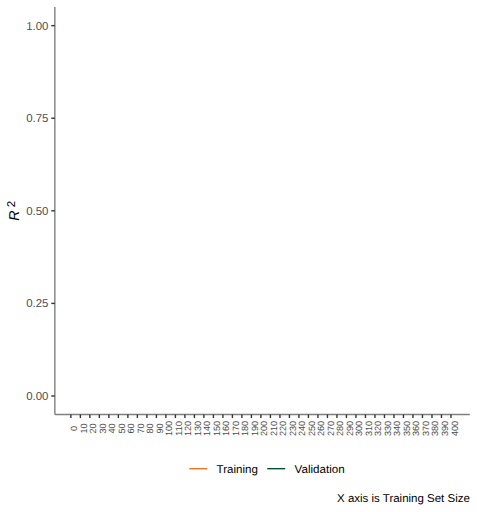
t = 0.00 s
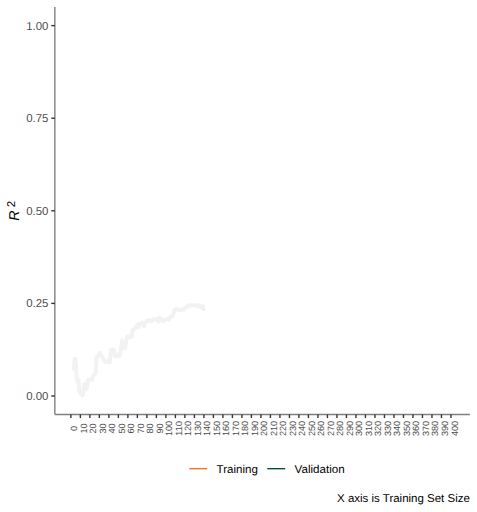
t = 0.25 s
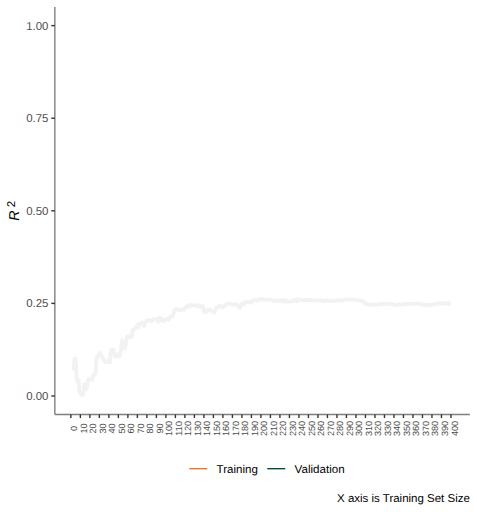
t = 0.50 s
t = 0.75 s: frame unchanged from t = 0.50 s, image omitted
t = 1.00 s: frame unchanged from t = 0.50 s, image omitted

The animated SVG that drew these frames (rendered in a browser with its animation timeline set to each time). Animation: 1 CSS @keyframes rule; one cycle of 1.00 s.

<?xml version='1.0' encoding='UTF-8' ?>
<svg xmlns='http://www.w3.org/2000/svg' xmlns:xlink='http://www.w3.org/1999/xlink' class='svglite' width='367.00pt' height='394.00pt' viewBox='0 0 367.00 394.00'>

<defs>
  <style type='text/css'><![CDATA[
    .svglite line, .svglite polyline, .svglite polygon, .svglite path, .svglite rect, .svglite circle {
      fill: none;
      stroke: #000000;
      stroke-linecap: round;
      stroke-linejoin: round;
      stroke-miterlimit: 10.00;
    }
    .svglite text {
      white-space: pre;
    }
    .animate-line {
      stroke-dasharray: 1000; /* large enough to cover the whole length */
      stroke-dashoffset: 1000; /* start with the whole length hidden */
      animation: dash 1s linear forwards; /* animation duration and easing */
    }
    @keyframes dash {
      to {
        stroke-dashoffset: 2;
      }
    }
  ]]></style>
</defs>

<rect width='100%' height='100%' style='stroke: none; fill: #FFFFFF;'/>
<defs>
  <clipPath id='cpMC4wMHwzNjcuMDB8MC4wMHwzOTQuMDA='>
    <rect x='0.00' y='0.00' width='367.00' height='394.00' />
  </clipPath>
</defs>
<g clip-path='url(#cpMC4wMHwzNjcuMDB8MC4wMHwzOTQuMDA=)'>
<rect x='0.00' y='0.00' width='367.00' height='394.00' style='stroke-width: 1.07; stroke: #FFFFFF; fill: #FFFFFF;' />
</g>
<defs>
  <clipPath id='cpNDIuMTd8MzYxLjUyfDUuNDh8MzE4Ljk3'>
    <rect x='42.17' y='5.48' width='319.35' height='313.49' />
  </clipPath>
</defs>
<g clip-path='url(#cpNDIuMTd8MzYxLjUyfDUuNDh8MzE4Ljk3)'>
<rect x='42.17' y='5.48' width='319.35' height='313.49' style='stroke-width: 1.07; stroke: none; fill: #FFFFFF;' />
<polyline points='56.69,285.32 57.42,276.09 58.15,275.94 58.88,292.10 59.61,293.74 60.35,291.94 61.08,301.74 61.81,301.82 62.54,303.58 63.27,304.41 64.00,303.70 64.73,295.93 65.46,297.75 66.20,299.48 66.93,298.02 67.66,292.99 68.39,291.71 69.12,291.87 69.85,292.09 70.58,292.41 71.32,290.56 72.05,288.49 72.78,287.82 73.51,287.25 74.24,274.53 74.97,274.90 75.70,273.30 76.43,271.58 77.17,272.04 77.90,274.05 78.63,274.53 79.36,275.89 80.09,277.58 80.82,278.71 81.55,278.46 82.28,277.84 83.02,277.89 83.75,278.89 84.48,278.80 85.21,269.77 85.94,269.08 86.67,270.04 87.40,268.90 88.13,273.49 88.87,274.37 89.60,274.41 90.33,272.82 91.06,272.82 91.79,273.96 92.52,272.62 93.25,267.14 93.98,261.91 94.72,265.44 95.45,267.79 96.18,268.32 96.91,264.00 97.64,259.70 98.37,258.68 99.10,258.66 99.83,259.40 100.57,259.44 101.30,259.05 102.03,253.72 102.76,253.69 103.49,253.32 104.22,252.55 104.95,250.86 105.68,249.99 106.42,251.95 107.15,249.24 107.88,249.56 108.61,249.30 109.34,248.15 110.07,249.43 110.80,250.95 111.54,248.91 112.27,247.75 113.00,246.58 113.73,246.59 114.46,246.51 115.19,246.47 115.92,247.28 116.65,247.31 117.39,245.85 118.12,245.82 118.85,245.52 119.58,245.94 120.31,246.08 121.04,246.00 121.77,247.54 122.50,244.30 123.24,244.54 123.97,245.67 124.70,246.89 125.43,246.54 126.16,247.04 126.89,245.76 127.62,245.78 128.35,245.40 129.09,245.38 129.82,246.01 130.55,244.75 131.28,243.44 132.01,243.49 132.74,243.47 133.47,241.11 134.20,238.95 134.94,238.02 135.67,237.94 136.40,237.84 137.13,238.59 137.86,238.72 138.59,238.66 139.32,238.56 140.05,237.93 140.79,238.47 141.52,238.21 142.25,237.12 142.98,236.40 143.71,235.66 144.44,235.72 145.17,236.00 145.90,234.80 146.64,235.15 147.37,234.82 148.10,234.83 148.83,234.81 149.56,234.88 150.29,235.21 151.02,235.25 151.76,235.46 152.49,235.04 153.22,234.98 153.95,236.31 154.68,236.01 155.41,235.56 156.14,235.47 156.87,239.63 157.61,240.19 158.34,239.86 159.07,240.03 159.80,238.55 160.53,238.20 161.26,238.12 161.99,238.47 162.72,239.33 163.46,239.74 164.19,240.26 164.92,240.46 165.65,238.61 166.38,236.48 167.11,236.66 167.84,236.83 168.57,235.24 169.31,235.45 170.04,235.46 170.77,236.56 171.50,236.45 172.23,235.87 172.96,235.19 173.69,234.25 174.42,234.37 175.16,233.59 175.89,233.46 176.62,233.48 177.35,233.80 178.08,234.16 178.81,234.54 179.54,234.21 180.27,234.25 181.01,234.24 181.74,234.05 182.47,235.05 183.20,235.52 183.93,236.84 184.66,236.64 185.39,234.50 186.12,233.76 186.86,233.83 187.59,234.28 188.32,232.52 189.05,232.56 189.78,232.40 190.51,232.37 191.24,232.71 191.98,232.07 192.71,231.92 193.44,232.88 194.17,231.62 194.90,230.91 195.63,230.63 196.36,231.27 197.09,231.13 197.83,231.21 198.56,231.32 199.29,230.83 200.02,230.04 200.75,229.92 201.48,229.87 202.21,230.52 202.94,230.68 203.68,230.59 204.41,230.54 205.14,230.54 205.87,230.65 206.60,230.65 207.33,230.72 208.06,230.65 208.79,230.82 209.53,231.12 210.26,231.47 210.99,231.45 211.72,231.44 212.45,231.40 213.18,231.40 213.91,231.41 214.64,231.60 215.38,231.65 216.11,231.35 216.84,231.34 217.57,230.84 218.30,231.99 219.03,231.68 219.76,231.00 220.49,231.94 221.23,232.19 221.96,232.15 222.69,232.01 223.42,231.98 224.15,231.95 224.88,231.24 225.61,231.62 226.34,230.69 227.08,230.57 227.81,230.22 228.54,231.81 229.27,230.87 230.00,230.89 230.73,230.46 231.46,230.54 232.20,231.08 232.93,231.14 233.66,231.15 234.39,230.72 235.12,230.72 235.85,230.90 236.58,230.82 237.31,231.01 238.05,230.95 238.78,231.03 239.51,231.05 240.24,231.10 240.97,231.11 241.70,231.23 242.43,231.15 243.16,231.09 243.90,230.95 244.63,231.25 245.36,231.15 246.09,231.36 246.82,231.09 247.55,231.09 248.28,231.24 249.01,231.51 249.75,231.58 250.48,231.49 251.21,231.17 251.94,231.40 252.67,231.54 253.40,231.54 254.13,231.83 254.86,231.72 255.60,231.64 256.33,231.69 257.06,231.46 257.79,231.46 258.52,231.24 259.25,231.14 259.98,231.25 260.71,231.24 261.45,231.01 262.18,231.17 262.91,231.36 263.64,231.12 264.37,230.84 265.10,230.61 265.83,230.22 266.56,230.57 267.30,230.56 268.03,230.58 268.76,230.57 269.49,230.59 270.22,230.71 270.95,230.59 271.68,230.59 272.42,230.59 273.15,230.59 273.88,230.68 274.61,230.72 275.34,230.96 276.07,231.27 276.80,231.33 277.53,231.32 278.27,231.52 279.00,231.64 279.73,232.66 280.46,233.09 281.19,233.10 281.92,234.11 282.65,234.29 283.38,234.38 284.12,234.50 284.85,234.47 285.58,234.59 286.31,234.33 287.04,234.38 287.77,234.27 288.50,234.25 289.23,234.43 289.97,234.23 290.70,234.29 291.43,234.44 292.16,234.25 292.89,234.01 293.62,233.80 294.35,233.78 295.08,234.08 295.82,233.88 296.55,233.89 297.28,234.37 298.01,233.83 298.74,233.82 299.47,233.83 300.20,233.77 300.93,233.81 301.67,234.01 302.40,234.07 303.13,234.42 303.86,234.58 304.59,234.70 305.32,234.62 306.05,234.28 306.78,234.25 307.52,234.28 308.25,234.29 308.98,234.29 309.71,234.35 310.44,234.18 311.17,234.12 311.90,234.09 312.63,233.96 313.37,234.00 314.10,233.80 314.83,233.83 315.56,233.68 316.29,233.70 317.02,233.65 317.75,233.76 318.49,233.80 319.22,233.85 319.95,233.84 320.68,233.85 321.41,233.52 322.14,233.43 322.87,234.10 323.60,234.08 324.34,234.08 325.07,234.15 325.80,234.16 326.53,234.91 327.26,234.42 327.99,234.39 328.72,234.61 329.45,234.57 330.19,234.68 330.92,234.50 331.65,234.49 332.38,234.49 333.11,234.32 333.84,233.98 334.57,234.06 335.30,234.11 336.04,234.12 336.77,233.72 337.50,233.46 338.23,233.36 338.96,233.37 339.69,233.57 340.42,233.57 341.15,233.63 341.89,233.53 342.62,233.62 343.35,233.86 344.08,233.29 344.81,233.44 345.54,233.52 346.27,233.50 347.00,233.56 ' class= "animate-line" style='stroke-width: 2.99; stroke: #F2F2F2; stroke-linecap: butt;' />
</g>
<g clip-path='url(#cpMC4wMHwzNjcuMDB8MC4wMHwzOTQuMDA=)'>
<polyline points='42.17,318.97 42.17,5.48 ' style='stroke-width: 1.07; stroke: #7F7F7F; stroke-linecap: butt;' />
<text x='37.24' y='307.87' text-anchor='end' style='font-size: 8.80px;fill: #4D4D4D; font-family: "Arial";' textLength='17.13px' lengthAdjust='spacingAndGlyphs'>0.00</text>
<text x='37.24' y='236.62' text-anchor='end' style='font-size: 8.80px;fill: #4D4D4D; font-family: "Arial";' textLength='17.13px' lengthAdjust='spacingAndGlyphs'>0.25</text>
<text x='37.24' y='165.38' text-anchor='end' style='font-size: 8.80px;fill: #4D4D4D; font-family: "Arial";' textLength='17.13px' lengthAdjust='spacingAndGlyphs'>0.50</text>
<text x='37.24' y='94.13' text-anchor='end' style='font-size: 8.80px;fill: #4D4D4D; font-family: "Arial";' textLength='17.13px' lengthAdjust='spacingAndGlyphs'>0.75</text>
<text x='37.24' y='22.88' text-anchor='end' style='font-size: 8.80px;fill: #4D4D4D; font-family: "Arial";' textLength='17.13px' lengthAdjust='spacingAndGlyphs'>1.00</text>
<polyline points='39.43,304.72 42.17,304.72 ' style='stroke-width: 1.07; stroke: #333333; stroke-linecap: butt;' />
<polyline points='39.43,233.47 42.17,233.47 ' style='stroke-width: 1.07; stroke: #333333; stroke-linecap: butt;' />
<polyline points='39.43,162.22 42.17,162.22 ' style='stroke-width: 1.07; stroke: #333333; stroke-linecap: butt;' />
<polyline points='39.43,90.98 42.17,90.98 ' style='stroke-width: 1.07; stroke: #333333; stroke-linecap: butt;' />
<polyline points='39.43,19.73 42.17,19.73 ' style='stroke-width: 1.07; stroke: #333333; stroke-linecap: butt;' />
<polyline points='42.17,318.97 361.52,318.97 ' style='stroke-width: 1.07; stroke: #7F7F7F; stroke-linecap: butt;' />
<polyline points='54.50,321.71 54.50,318.97 ' style='stroke-width: 1.07; stroke: #333333; stroke-linecap: butt;' />
<polyline points='61.81,321.71 61.81,318.97 ' style='stroke-width: 1.07; stroke: #333333; stroke-linecap: butt;' />
<polyline points='69.12,321.71 69.12,318.97 ' style='stroke-width: 1.07; stroke: #333333; stroke-linecap: butt;' />
<polyline points='76.43,321.71 76.43,318.97 ' style='stroke-width: 1.07; stroke: #333333; stroke-linecap: butt;' />
<polyline points='83.75,321.71 83.75,318.97 ' style='stroke-width: 1.07; stroke: #333333; stroke-linecap: butt;' />
<polyline points='91.06,321.71 91.06,318.97 ' style='stroke-width: 1.07; stroke: #333333; stroke-linecap: butt;' />
<polyline points='98.37,321.71 98.37,318.97 ' style='stroke-width: 1.07; stroke: #333333; stroke-linecap: butt;' />
<polyline points='105.68,321.71 105.68,318.97 ' style='stroke-width: 1.07; stroke: #333333; stroke-linecap: butt;' />
<polyline points='113.00,321.71 113.00,318.97 ' style='stroke-width: 1.07; stroke: #333333; stroke-linecap: butt;' />
<polyline points='120.31,321.71 120.31,318.97 ' style='stroke-width: 1.07; stroke: #333333; stroke-linecap: butt;' />
<polyline points='127.62,321.71 127.62,318.97 ' style='stroke-width: 1.07; stroke: #333333; stroke-linecap: butt;' />
<polyline points='134.94,321.71 134.94,318.97 ' style='stroke-width: 1.07; stroke: #333333; stroke-linecap: butt;' />
<polyline points='142.25,321.71 142.25,318.97 ' style='stroke-width: 1.07; stroke: #333333; stroke-linecap: butt;' />
<polyline points='149.56,321.71 149.56,318.97 ' style='stroke-width: 1.07; stroke: #333333; stroke-linecap: butt;' />
<polyline points='156.87,321.71 156.87,318.97 ' style='stroke-width: 1.07; stroke: #333333; stroke-linecap: butt;' />
<polyline points='164.19,321.71 164.19,318.97 ' style='stroke-width: 1.07; stroke: #333333; stroke-linecap: butt;' />
<polyline points='171.50,321.71 171.50,318.97 ' style='stroke-width: 1.07; stroke: #333333; stroke-linecap: butt;' />
<polyline points='178.81,321.71 178.81,318.97 ' style='stroke-width: 1.07; stroke: #333333; stroke-linecap: butt;' />
<polyline points='186.12,321.71 186.12,318.97 ' style='stroke-width: 1.07; stroke: #333333; stroke-linecap: butt;' />
<polyline points='193.44,321.71 193.44,318.97 ' style='stroke-width: 1.07; stroke: #333333; stroke-linecap: butt;' />
<polyline points='200.75,321.71 200.75,318.97 ' style='stroke-width: 1.07; stroke: #333333; stroke-linecap: butt;' />
<polyline points='208.06,321.71 208.06,318.97 ' style='stroke-width: 1.07; stroke: #333333; stroke-linecap: butt;' />
<polyline points='215.38,321.71 215.38,318.97 ' style='stroke-width: 1.07; stroke: #333333; stroke-linecap: butt;' />
<polyline points='222.69,321.71 222.69,318.97 ' style='stroke-width: 1.07; stroke: #333333; stroke-linecap: butt;' />
<polyline points='230.00,321.71 230.00,318.97 ' style='stroke-width: 1.07; stroke: #333333; stroke-linecap: butt;' />
<polyline points='237.31,321.71 237.31,318.97 ' style='stroke-width: 1.07; stroke: #333333; stroke-linecap: butt;' />
<polyline points='244.63,321.71 244.63,318.97 ' style='stroke-width: 1.07; stroke: #333333; stroke-linecap: butt;' />
<polyline points='251.94,321.71 251.94,318.97 ' style='stroke-width: 1.07; stroke: #333333; stroke-linecap: butt;' />
<polyline points='259.25,321.71 259.25,318.97 ' style='stroke-width: 1.07; stroke: #333333; stroke-linecap: butt;' />
<polyline points='266.56,321.71 266.56,318.97 ' style='stroke-width: 1.07; stroke: #333333; stroke-linecap: butt;' />
<polyline points='273.88,321.71 273.88,318.97 ' style='stroke-width: 1.07; stroke: #333333; stroke-linecap: butt;' />
<polyline points='281.19,321.71 281.19,318.97 ' style='stroke-width: 1.07; stroke: #333333; stroke-linecap: butt;' />
<polyline points='288.50,321.71 288.50,318.97 ' style='stroke-width: 1.07; stroke: #333333; stroke-linecap: butt;' />
<polyline points='295.82,321.71 295.82,318.97 ' style='stroke-width: 1.07; stroke: #333333; stroke-linecap: butt;' />
<polyline points='303.13,321.71 303.13,318.97 ' style='stroke-width: 1.07; stroke: #333333; stroke-linecap: butt;' />
<polyline points='310.44,321.71 310.44,318.97 ' style='stroke-width: 1.07; stroke: #333333; stroke-linecap: butt;' />
<polyline points='317.75,321.71 317.75,318.97 ' style='stroke-width: 1.07; stroke: #333333; stroke-linecap: butt;' />
<polyline points='325.07,321.71 325.07,318.97 ' style='stroke-width: 1.07; stroke: #333333; stroke-linecap: butt;' />
<polyline points='332.38,321.71 332.38,318.97 ' style='stroke-width: 1.07; stroke: #333333; stroke-linecap: butt;' />
<polyline points='339.69,321.71 339.69,318.97 ' style='stroke-width: 1.07; stroke: #333333; stroke-linecap: butt;' />
<polyline points='347.00,321.71 347.00,318.97 ' style='stroke-width: 1.07; stroke: #333333; stroke-linecap: butt;' />
<text transform='translate(59.52,329.74) rotate(-90)' text-anchor='middle' style='font-size: 7.00px;fill: #4D4D4D; font-family: "Arial";' textLength='3.90px' lengthAdjust='spacingAndGlyphs'>0</text>
<text transform='translate(66.83,329.74) rotate(-90)' text-anchor='middle' style='font-size: 7.00px;fill: #4D4D4D; font-family: "Arial";' textLength='7.79px' lengthAdjust='spacingAndGlyphs'>10</text>
<text transform='translate(74.15,329.74) rotate(-90)' text-anchor='middle' style='font-size: 7.00px;fill: #4D4D4D; font-family: "Arial";' textLength='7.79px' lengthAdjust='spacingAndGlyphs'>20</text>
<text transform='translate(81.46,329.74) rotate(-90)' text-anchor='middle' style='font-size: 7.00px;fill: #4D4D4D; font-family: "Arial";' textLength='7.79px' lengthAdjust='spacingAndGlyphs'>30</text>
<text transform='translate(88.77,329.74) rotate(-90)' text-anchor='middle' style='font-size: 7.00px;fill: #4D4D4D; font-family: "Arial";' textLength='7.79px' lengthAdjust='spacingAndGlyphs'>40</text>
<text transform='translate(96.09,329.74) rotate(-90)' text-anchor='middle' style='font-size: 7.00px;fill: #4D4D4D; font-family: "Arial";' textLength='7.79px' lengthAdjust='spacingAndGlyphs'>50</text>
<text transform='translate(103.40,329.74) rotate(-90)' text-anchor='middle' style='font-size: 7.00px;fill: #4D4D4D; font-family: "Arial";' textLength='7.79px' lengthAdjust='spacingAndGlyphs'>60</text>
<text transform='translate(110.71,329.74) rotate(-90)' text-anchor='middle' style='font-size: 7.00px;fill: #4D4D4D; font-family: "Arial";' textLength='7.79px' lengthAdjust='spacingAndGlyphs'>70</text>
<text transform='translate(118.02,329.74) rotate(-90)' text-anchor='middle' style='font-size: 7.00px;fill: #4D4D4D; font-family: "Arial";' textLength='7.79px' lengthAdjust='spacingAndGlyphs'>80</text>
<text transform='translate(125.34,329.74) rotate(-90)' text-anchor='middle' style='font-size: 7.00px;fill: #4D4D4D; font-family: "Arial";' textLength='7.79px' lengthAdjust='spacingAndGlyphs'>90</text>
<text transform='translate(132.65,329.74) rotate(-90)' text-anchor='middle' style='font-size: 7.00px;fill: #4D4D4D; font-family: "Arial";' textLength='11.69px' lengthAdjust='spacingAndGlyphs'>100</text>
<text transform='translate(139.96,329.74) rotate(-90)' text-anchor='middle' style='font-size: 7.00px;fill: #4D4D4D; font-family: "Arial";' textLength='11.69px' lengthAdjust='spacingAndGlyphs'>110</text>
<text transform='translate(147.27,329.74) rotate(-90)' text-anchor='middle' style='font-size: 7.00px;fill: #4D4D4D; font-family: "Arial";' textLength='11.69px' lengthAdjust='spacingAndGlyphs'>120</text>
<text transform='translate(154.59,329.74) rotate(-90)' text-anchor='middle' style='font-size: 7.00px;fill: #4D4D4D; font-family: "Arial";' textLength='11.69px' lengthAdjust='spacingAndGlyphs'>130</text>
<text transform='translate(161.90,329.74) rotate(-90)' text-anchor='middle' style='font-size: 7.00px;fill: #4D4D4D; font-family: "Arial";' textLength='11.69px' lengthAdjust='spacingAndGlyphs'>140</text>
<text transform='translate(169.21,329.74) rotate(-90)' text-anchor='middle' style='font-size: 7.00px;fill: #4D4D4D; font-family: "Arial";' textLength='11.69px' lengthAdjust='spacingAndGlyphs'>150</text>
<text transform='translate(176.53,329.74) rotate(-90)' text-anchor='middle' style='font-size: 7.00px;fill: #4D4D4D; font-family: "Arial";' textLength='11.69px' lengthAdjust='spacingAndGlyphs'>160</text>
<text transform='translate(183.84,329.74) rotate(-90)' text-anchor='middle' style='font-size: 7.00px;fill: #4D4D4D; font-family: "Arial";' textLength='11.69px' lengthAdjust='spacingAndGlyphs'>170</text>
<text transform='translate(191.15,329.74) rotate(-90)' text-anchor='middle' style='font-size: 7.00px;fill: #4D4D4D; font-family: "Arial";' textLength='11.69px' lengthAdjust='spacingAndGlyphs'>180</text>
<text transform='translate(198.46,329.74) rotate(-90)' text-anchor='middle' style='font-size: 7.00px;fill: #4D4D4D; font-family: "Arial";' textLength='11.69px' lengthAdjust='spacingAndGlyphs'>190</text>
<text transform='translate(205.78,329.74) rotate(-90)' text-anchor='middle' style='font-size: 7.00px;fill: #4D4D4D; font-family: "Arial";' textLength='11.69px' lengthAdjust='spacingAndGlyphs'>200</text>
<text transform='translate(213.09,329.74) rotate(-90)' text-anchor='middle' style='font-size: 7.00px;fill: #4D4D4D; font-family: "Arial";' textLength='11.69px' lengthAdjust='spacingAndGlyphs'>210</text>
<text transform='translate(220.40,329.74) rotate(-90)' text-anchor='middle' style='font-size: 7.00px;fill: #4D4D4D; font-family: "Arial";' textLength='11.69px' lengthAdjust='spacingAndGlyphs'>220</text>
<text transform='translate(227.71,329.74) rotate(-90)' text-anchor='middle' style='font-size: 7.00px;fill: #4D4D4D; font-family: "Arial";' textLength='11.69px' lengthAdjust='spacingAndGlyphs'>230</text>
<text transform='translate(235.03,329.74) rotate(-90)' text-anchor='middle' style='font-size: 7.00px;fill: #4D4D4D; font-family: "Arial";' textLength='11.69px' lengthAdjust='spacingAndGlyphs'>240</text>
<text transform='translate(242.34,329.74) rotate(-90)' text-anchor='middle' style='font-size: 7.00px;fill: #4D4D4D; font-family: "Arial";' textLength='11.69px' lengthAdjust='spacingAndGlyphs'>250</text>
<text transform='translate(249.65,329.74) rotate(-90)' text-anchor='middle' style='font-size: 7.00px;fill: #4D4D4D; font-family: "Arial";' textLength='11.69px' lengthAdjust='spacingAndGlyphs'>260</text>
<text transform='translate(256.96,329.74) rotate(-90)' text-anchor='middle' style='font-size: 7.00px;fill: #4D4D4D; font-family: "Arial";' textLength='11.69px' lengthAdjust='spacingAndGlyphs'>270</text>
<text transform='translate(264.28,329.74) rotate(-90)' text-anchor='middle' style='font-size: 7.00px;fill: #4D4D4D; font-family: "Arial";' textLength='11.69px' lengthAdjust='spacingAndGlyphs'>280</text>
<text transform='translate(271.59,329.74) rotate(-90)' text-anchor='middle' style='font-size: 7.00px;fill: #4D4D4D; font-family: "Arial";' textLength='11.69px' lengthAdjust='spacingAndGlyphs'>290</text>
<text transform='translate(278.90,329.74) rotate(-90)' text-anchor='middle' style='font-size: 7.00px;fill: #4D4D4D; font-family: "Arial";' textLength='11.69px' lengthAdjust='spacingAndGlyphs'>300</text>
<text transform='translate(286.22,329.74) rotate(-90)' text-anchor='middle' style='font-size: 7.00px;fill: #4D4D4D; font-family: "Arial";' textLength='11.69px' lengthAdjust='spacingAndGlyphs'>310</text>
<text transform='translate(293.53,329.74) rotate(-90)' text-anchor='middle' style='font-size: 7.00px;fill: #4D4D4D; font-family: "Arial";' textLength='11.69px' lengthAdjust='spacingAndGlyphs'>320</text>
<text transform='translate(300.84,329.74) rotate(-90)' text-anchor='middle' style='font-size: 7.00px;fill: #4D4D4D; font-family: "Arial";' textLength='11.69px' lengthAdjust='spacingAndGlyphs'>330</text>
<text transform='translate(308.15,329.74) rotate(-90)' text-anchor='middle' style='font-size: 7.00px;fill: #4D4D4D; font-family: "Arial";' textLength='11.69px' lengthAdjust='spacingAndGlyphs'>340</text>
<text transform='translate(315.47,329.74) rotate(-90)' text-anchor='middle' style='font-size: 7.00px;fill: #4D4D4D; font-family: "Arial";' textLength='11.69px' lengthAdjust='spacingAndGlyphs'>350</text>
<text transform='translate(322.78,329.74) rotate(-90)' text-anchor='middle' style='font-size: 7.00px;fill: #4D4D4D; font-family: "Arial";' textLength='11.69px' lengthAdjust='spacingAndGlyphs'>360</text>
<text transform='translate(330.09,329.74) rotate(-90)' text-anchor='middle' style='font-size: 7.00px;fill: #4D4D4D; font-family: "Arial";' textLength='11.69px' lengthAdjust='spacingAndGlyphs'>370</text>
<text transform='translate(337.40,329.74) rotate(-90)' text-anchor='middle' style='font-size: 7.00px;fill: #4D4D4D; font-family: "Arial";' textLength='11.69px' lengthAdjust='spacingAndGlyphs'>380</text>
<text transform='translate(344.72,329.74) rotate(-90)' text-anchor='middle' style='font-size: 7.00px;fill: #4D4D4D; font-family: "Arial";' textLength='11.69px' lengthAdjust='spacingAndGlyphs'>390</text>
<text transform='translate(352.03,329.74) rotate(-90)' text-anchor='middle' style='font-size: 7.00px;fill: #4D4D4D; font-family: "Arial";' textLength='11.69px' lengthAdjust='spacingAndGlyphs'>400</text>
<text transform='translate(14.94,169.86) rotate(-90)' style='font-size: 11.00px; font-style: italic; font-family: "Arial";' textLength='7.94px' lengthAdjust='spacingAndGlyphs'>R</text>
<text transform='translate(11.79,159.48) rotate(-90)' style='font-size: 8.80px; font-family: "Arial";' textLength='4.90px' lengthAdjust='spacingAndGlyphs'>2</text>
<rect x='132.91' y='346.54' width='137.87' height='28.24' style='stroke-width: 1.07; stroke: none; fill: #FFFFFF;' />
<rect x='143.87' y='352.02' width='17.28' height='17.28' style='stroke-width: 1.07; stroke: none; fill: #FFFFFF;' />
<line x1='145.60' y1='360.66' x2='159.42' y2='360.66' style='stroke-width: 1.07; stroke: #F47321; stroke-linecap: butt;' />
<rect x='203.90' y='352.02' width='17.28' height='17.28' style='stroke-width: 1.07; stroke: none; fill: #FFFFFF;' />
<line x1='205.63' y1='360.66' x2='219.45' y2='360.66' style='stroke-width: 1.07; stroke: #005030; stroke-linecap: butt;' />
<text x='166.63' y='363.82' style='font-size: 8.80px; font-family: "Arial";' textLength='31.79px' lengthAdjust='spacingAndGlyphs'>Training</text>
<text x='226.66' y='363.82' style='font-size: 8.80px; font-family: "Arial";' textLength='38.64px' lengthAdjust='spacingAndGlyphs'>Validation</text>
<text x='361.52' y='386.57' text-anchor='end' style='font-size: 8.80px; font-family: "Arial";' textLength='102.18px' lengthAdjust='spacingAndGlyphs'>X axis is Training Set Size</text>
</g>
</svg>
